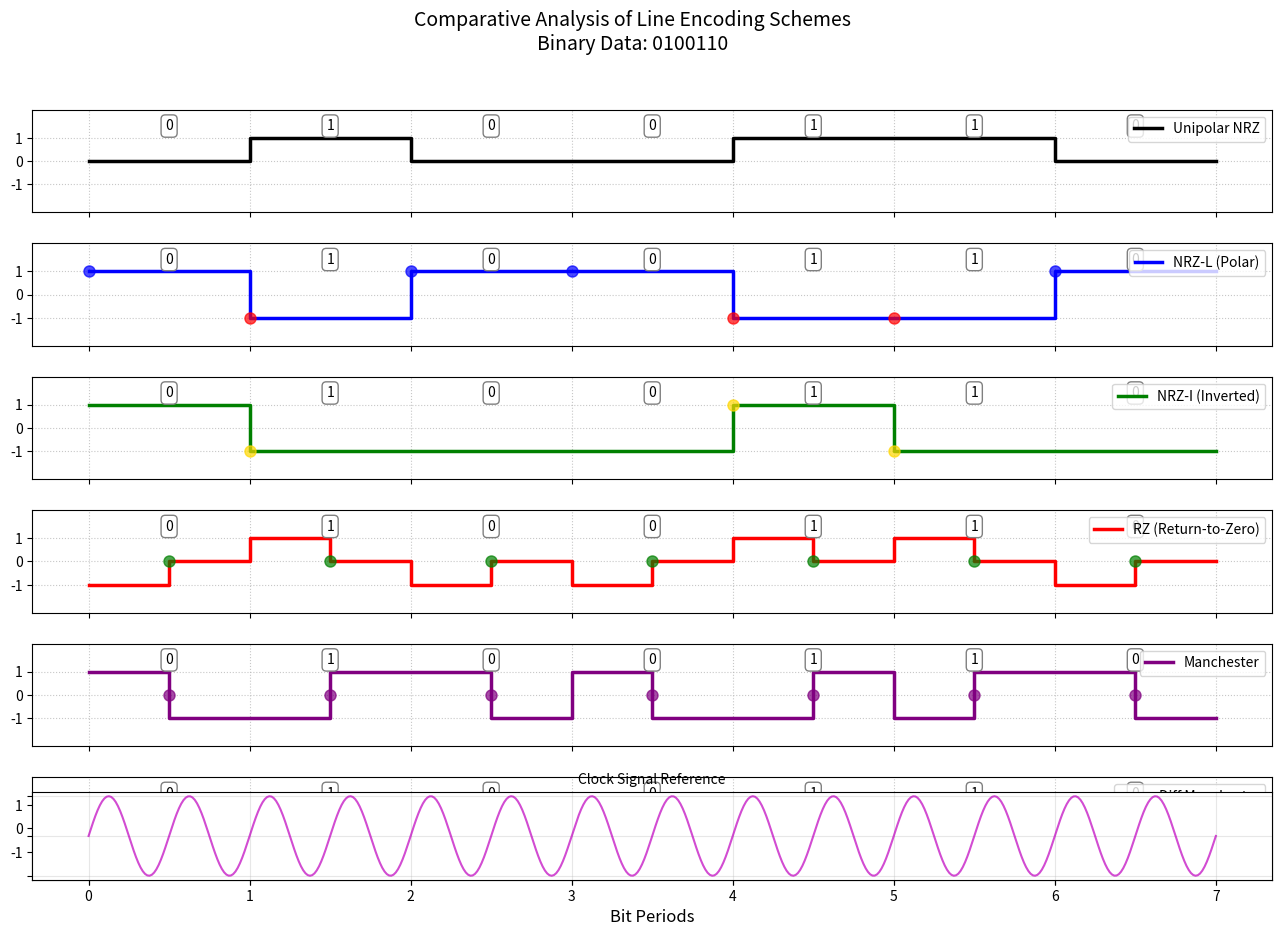

Generate this figure with matplotlib:
import matplotlib.pyplot as plt
import numpy as np
from matplotlib.ticker import MultipleLocator


# Enhanced encoding functions with transition markers
def unipolar_nrz(binary_data):
    time, voltage = [], []
    for t, bit in enumerate(binary_data):
        time.extend([t, t + 1])
        voltage.extend([int(bit), int(bit)])
    return time, voltage, []


def nrz_l(binary_data):
    time, voltage, markers = [], [], []
    for t, bit in enumerate(binary_data):
        time.extend([t, t + 1])
        val = -1 if bit == '1' else 1
        voltage.extend([val, val])
        markers.append((t, val, 'red' if bit == '1' else 'blue'))
    return time, voltage, markers


def nrz_i(binary_data):
    time, voltage, markers = [], [], []
    current = 1
    for t, bit in enumerate(binary_data):
        time.extend([t, t + 1])
        if bit == '1':
            current *= -1
            markers.append((t, current, 'gold'))
        voltage.extend([current, current])
    return time, voltage, markers


def rz(binary_data):
    time, voltage, markers = [], [], []
    for t, bit in enumerate(binary_data):
        time.extend([t, t + 0.5, t + 0.5, t + 1])
        val = 1 if bit == '1' else -1
        voltage.extend([val, val, 0, 0])
        markers.append((t + 0.5, 0, 'green'))
    return time, voltage, markers


def manchester(binary_data):
    time, voltage, markers = [], [], []
    for t, bit in enumerate(binary_data):
        time.extend([t, t + 0.5, t + 0.5, t + 1])
        if bit == '1':
            voltage.extend([-1, -1, 1, 1])
        else:
            voltage.extend([1, 1, -1, -1])
        markers.append((t + 0.5, 0, 'purple'))
    return time, voltage, markers


def diff_manchester(binary_data):
    time, voltage, markers = [], [], []
    current = 1
    for t, bit in enumerate(binary_data):
        if bit == '0':
            current *= -1
            markers.append((t, current, 'orange'))
        time.extend([t, t + 0.5])
        voltage.extend([current, current])
        current *= -1
        markers.append((t + 0.5, current, 'cyan'))
        time.extend([t + 0.5, t + 1])
        voltage.extend([current, current])
    return time, voltage, markers


# Visualization setup
binary_data = "0100110"
encodings = [
    ("Unipolar NRZ", unipolar_nrz, "black"),
    ("NRZ-L (Polar)", nrz_l, "blue"),
    ("NRZ-I (Inverted)", nrz_i, "green"),
    ("RZ (Return-to-Zero)", rz, "red"),
    ("Manchester", manchester, "purple"),
    ("Diff Manchester", diff_manchester, "orange")
]

plt.figure(figsize=(16, 10))
# plt.style.use('seaborn-darkgrid')

# Create offset axes for each encoding
axes = []
for i in range(len(encodings)):
    ax = plt.subplot2grid((len(encodings), 1), (i, 0))
    axes.append(ax)

# Plot each encoding with enhanced features
for idx, (name, func, color) in enumerate(encodings):
    time, voltage, markers = func(binary_data)
    ax = axes[idx]

    # Main waveform
    ax.plot(time, voltage, drawstyle='steps-post',
            color=color, linewidth=2.5, label=name)

    # Transition markers
    for x, y, mcolor in markers:
        ax.plot(x, y, 'o', color=mcolor, markersize=8, alpha=0.7)

    # Bit indicators
    for i, bit in enumerate(binary_data):
        ax.text(i + 0.5, 1.5, bit, ha='center', va='center',
                bbox=dict(facecolor='white', edgecolor='gray', boxstyle='round'))

    # Formatting
    ax.set_ylim(-2.2, 2.2)
    ax.set_yticks([-1, 0, 1])
    ax.xaxis.set_major_locator(MultipleLocator(1))
    ax.grid(True, which='both', linestyle=':', alpha=0.7)
    ax.legend(loc='upper right', fontsize=10)

    if idx != len(encodings) - 1:
        ax.set_xticklabels([])
    else:
        ax.set_xlabel("Bit Periods", fontsize=12)

# Add clock signal at bottom
clock_ax = plt.subplot2grid((len(encodings) + 1, 1), (len(encodings), 0))
clock_time = np.linspace(0, len(binary_data), 500)
clock_signal = np.sin(2 * np.pi * 2 * clock_time)  # Double frequency
clock_ax.plot(clock_time, clock_signal, 'm-', alpha=0.7)
clock_ax.set_title("Clock Signal Reference", fontsize=10)
clock_ax.grid(True, alpha=0.3)
clock_ax.set_xticklabels([])
clock_ax.set_yticklabels([])

plt.suptitle("Comparative Analysis of Line Encoding Schemes\nBinary Data: 0100110",
             fontsize=14, y=0.98)
plt.tight_layout()
plt.subplots_adjust(hspace=0.3)
plt.show()